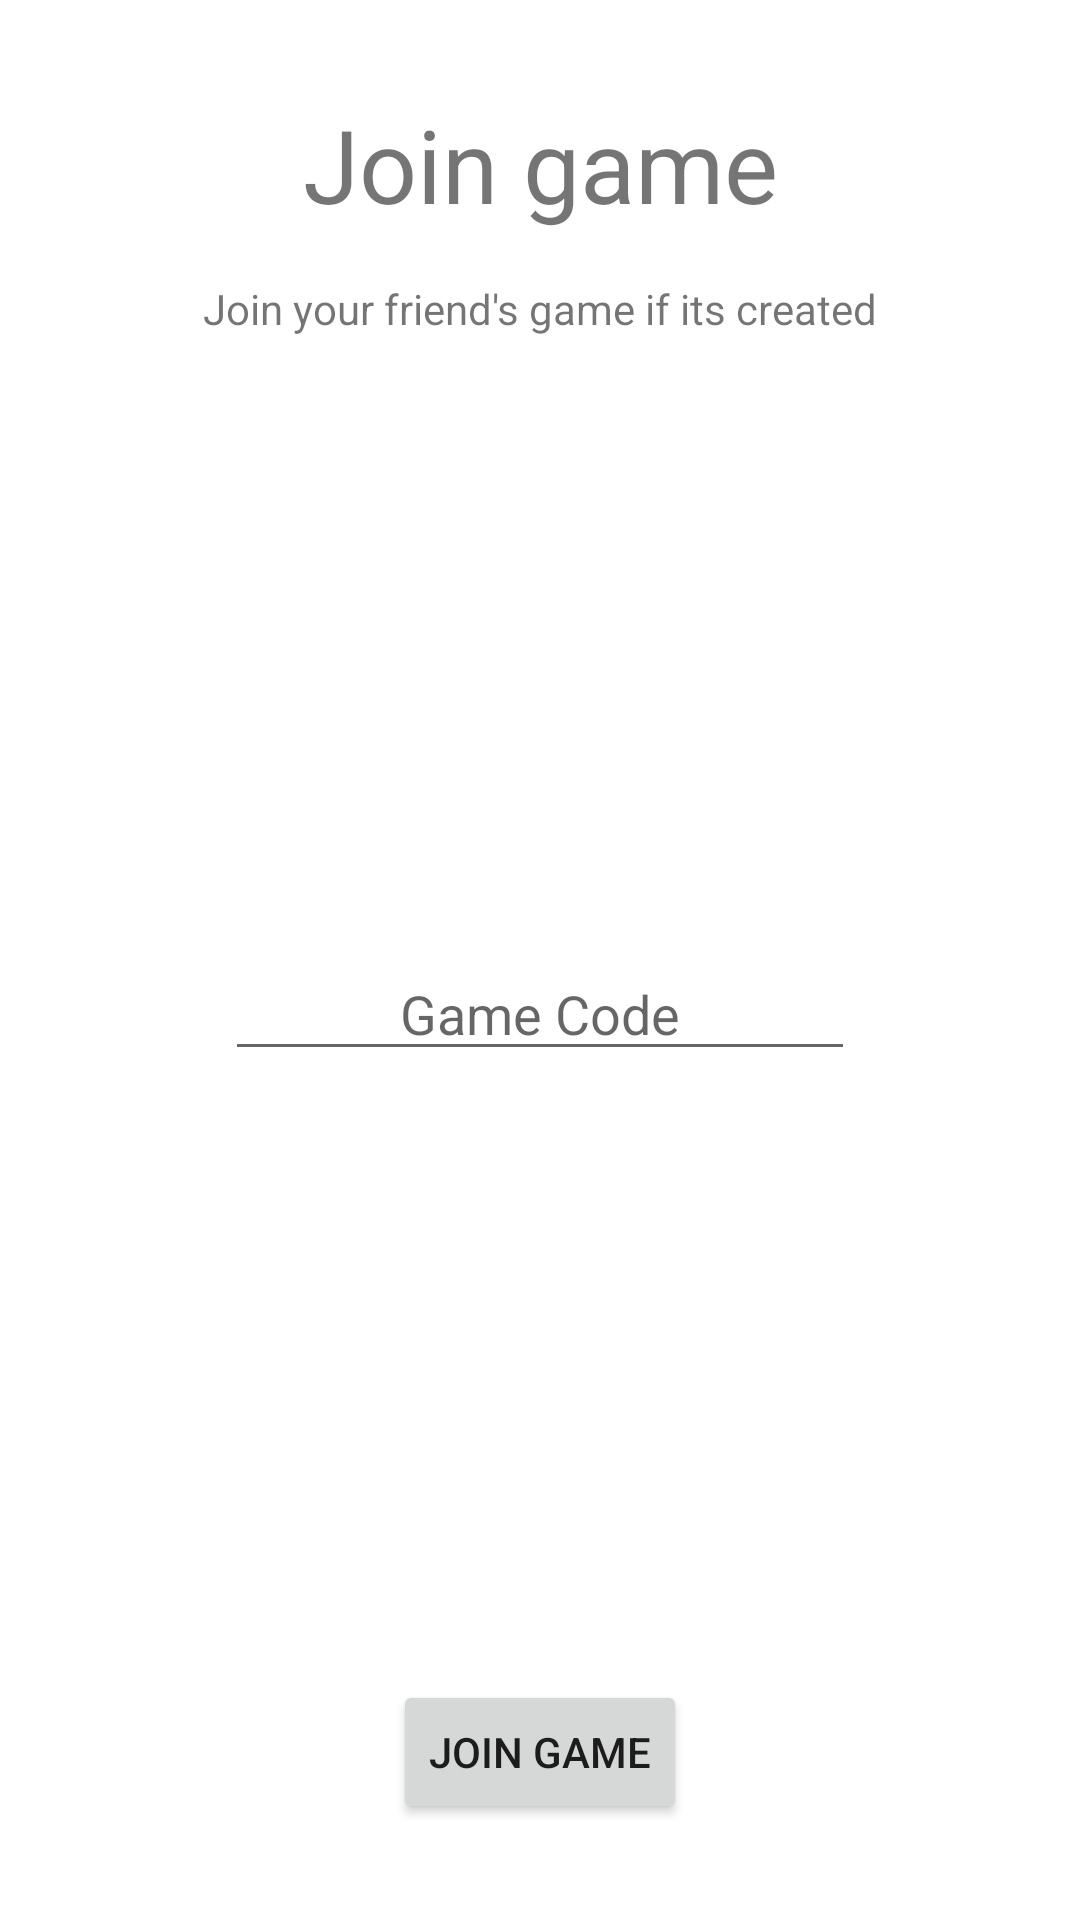

Reconstruct the res/layout file that produces this screen, plus the resources it refers to.
<!-- AndroidManifest.xml: application theme Theme.HashGame -->
<!-- res/layout/fragment_join.xml -->
<?xml version="1.0" encoding="utf-8"?>
<androidx.constraintlayout.widget.ConstraintLayout xmlns:android="http://schemas.android.com/apk/res/android"
    xmlns:app="http://schemas.android.com/apk/res-auto"
    xmlns:tools="http://schemas.android.com/tools"
    android:layout_width="match_parent"
    android:layout_height="match_parent"
    tools:context=".ui.join.JoinFragment">

    <TextView
        android:id="@+id/text_join"
        android:layout_width="match_parent"
        android:layout_height="wrap_content"
        android:layout_marginStart="8dp"
        android:layout_marginTop="32dp"
        android:layout_marginEnd="8dp"
        android:text="Join game"
        android:textAlignment="center"
        android:textSize="34sp"
        app:layout_constraintEnd_toEndOf="parent"
        app:layout_constraintHorizontal_bias="0.0"
        app:layout_constraintStart_toStartOf="parent"
        app:layout_constraintTop_toTopOf="parent" />

    <TextView
        android:id="@+id/text_joinDescription"
        android:layout_width="wrap_content"
        android:layout_height="wrap_content"
        android:layout_marginTop="16dp"
        android:text="Join your friend's game if its created"
        app:layout_constraintEnd_toEndOf="parent"
        app:layout_constraintStart_toStartOf="parent"
        app:layout_constraintTop_toBottomOf="@+id/text_join" />

    <EditText
        android:id="@+id/editTextGameCode"
        android:layout_width="wrap_content"
        android:layout_height="wrap_content"
        android:ems="10"
        android:hint="Game Code"
        android:inputType="text"
        android:textAlignment="center"
        app:layout_constraintBottom_toTopOf="@+id/buttonJoin"
        app:layout_constraintEnd_toEndOf="parent"
        app:layout_constraintStart_toStartOf="parent"
        app:layout_constraintTop_toBottomOf="@+id/text_joinDescription" />

    <Button
        android:id="@+id/buttonJoin"
        android:layout_width="wrap_content"
        android:layout_height="wrap_content"
        android:layout_marginBottom="32dp"
        android:text="Join Game"
        app:layout_constraintBottom_toBottomOf="parent"
        app:layout_constraintEnd_toEndOf="parent"
        app:layout_constraintStart_toStartOf="parent" />
</androidx.constraintlayout.widget.ConstraintLayout>
<!-- resources referenced by this layout -->
<resources>
  <style name="Theme.HashGame" parent="Theme.MaterialComponents.DayNight.DarkActionBar">
          <item name="colorPrimary">@color/lightseagreen</item>
          <item name="colorPrimaryVariant">@color/darkcyan</item>
          <item name="colorOnPrimary">@color/white</item>
  
          <item name="colorSecondary">@color/cadetblue</item>
          <item name="colorSecondaryVariant">@color/teal</item>
          <item name="colorOnSecondary">@color/black</item>
          
          <item name="android:statusBarColor">?attr/colorPrimaryVariant</item>
  
      </style>
  <color name="lightseagreen">#20B2AA</color>
  <color name="darkcyan">#008B8B</color>
  <color name="white">#FFFFFFFF</color>
  <color name="cadetblue">#5F9EA0</color>
  <color name="teal">#008080</color>
  <color name="black">#FF000000</color>
</resources>
